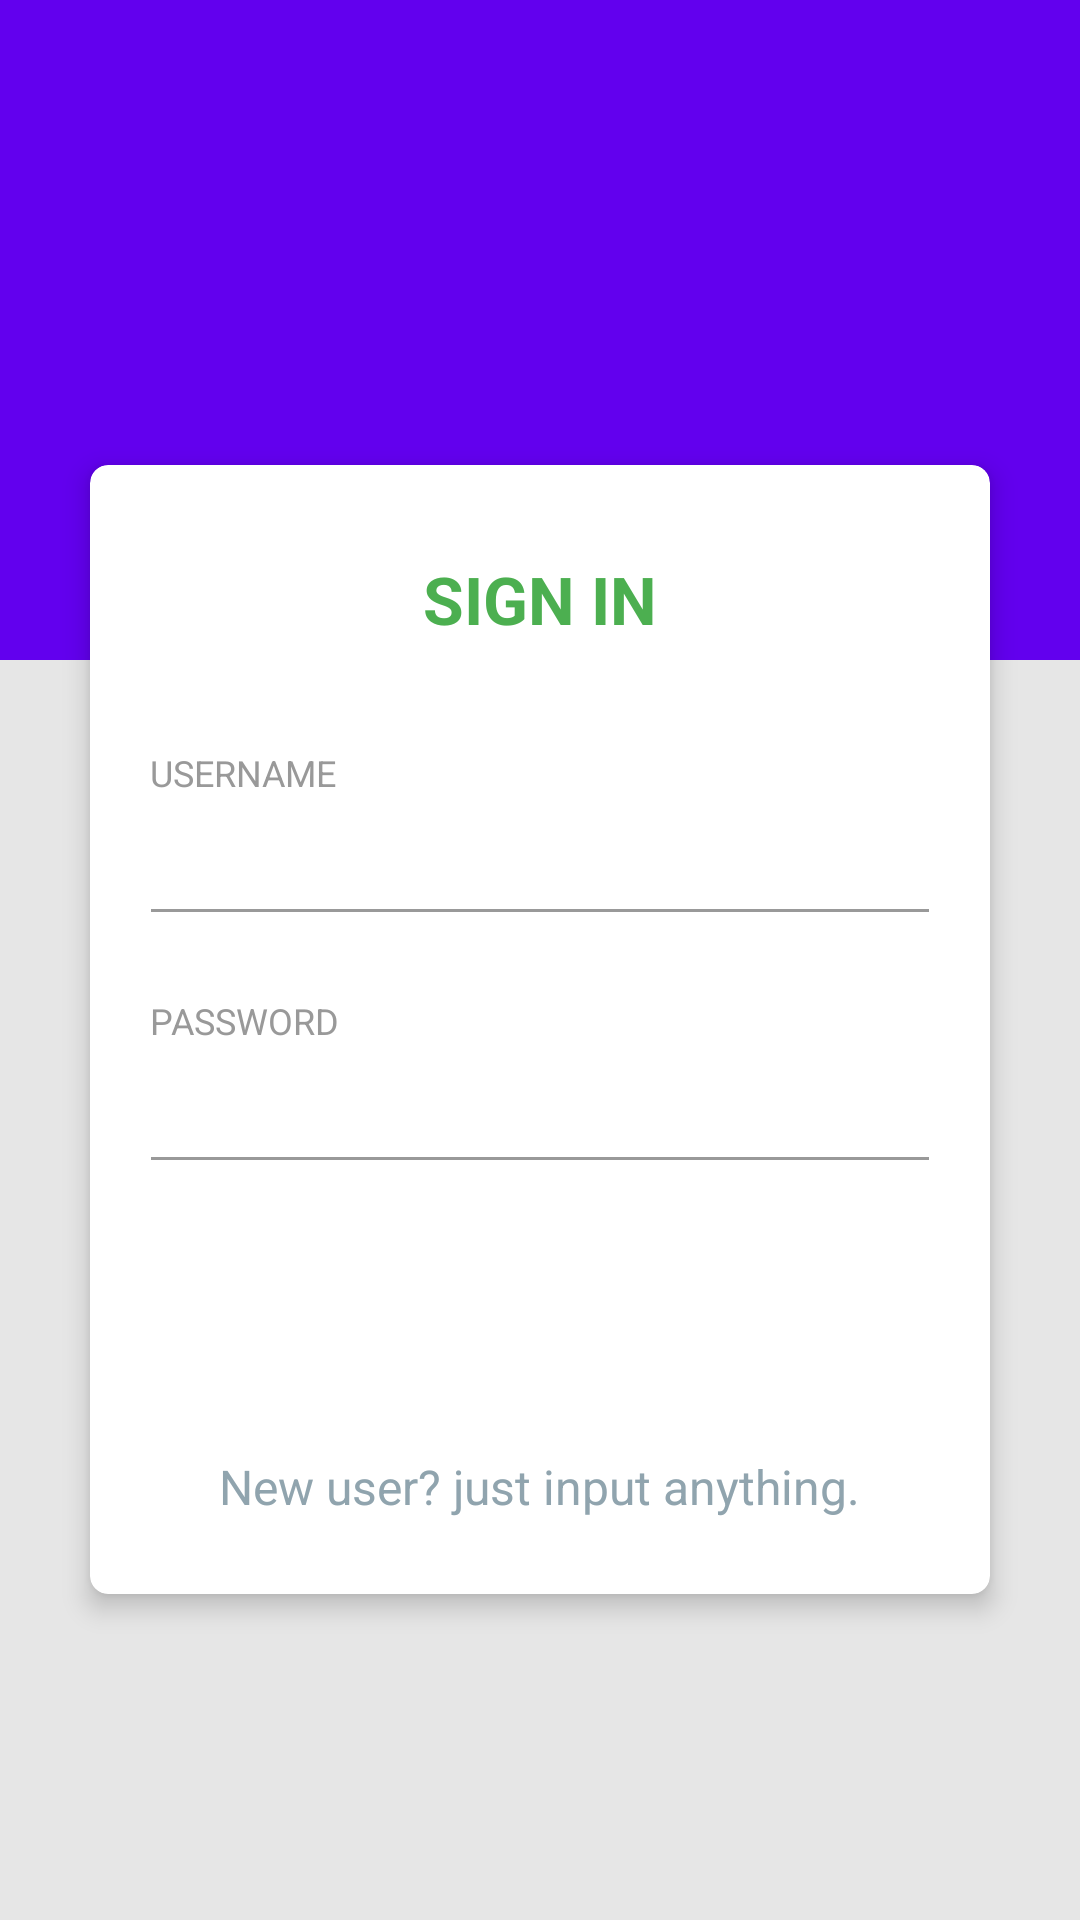

The Android layout XML behind this screen, and the referenced resources:
<!-- AndroidManifest.xml: application theme Theme.AppThemeNoActionBar -->
<!-- res/layout/activity_login.xml -->
<?xml version="1.0" encoding="utf-8"?>
<RelativeLayout xmlns:android="http://schemas.android.com/apk/res/android"
    xmlns:app="http://schemas.android.com/apk/res-auto"
    android:layout_width="match_parent"
    android:layout_height="match_parent"
    android:background="@color/grey_10">

    <View
        android:layout_width="match_parent"
        android:layout_height="220dp"
        android:background="@color/colorPrimary" />

    <LinearLayout
        android:layout_width="match_parent"
        android:layout_height="match_parent"
        android:layout_centerInParent="true"
        android:orientation="vertical"
        android:padding="@dimen/spacing_mlarge">

        <ImageView
            android:layout_width="90dp"
            android:layout_height="90dp"
            android:layout_gravity="center_horizontal"
            android:layout_marginTop="@dimen/spacing_large"
            android:layout_marginBottom="@dimen/spacing_mlarge"
            android:src="@mipmap/ic_launcher_round" />

        <androidx.cardview.widget.CardView
            android:layout_width="match_parent"
            android:layout_height="wrap_content"
            android:layout_margin="@dimen/spacing_middle"
            android:visibility="visible"
            app:cardCornerRadius="6dp"
            app:cardElevation="5dp">

            <LinearLayout
                android:layout_width="match_parent"
                android:layout_height="wrap_content"
                android:orientation="vertical"
                android:padding="@dimen/spacing_mlarge">

                <TextView
                    android:layout_width="wrap_content"
                    android:layout_height="wrap_content"
                    android:layout_gravity="center_horizontal"
                    android:layout_marginTop="@dimen/spacing_middle"
                    android:layout_marginBottom="@dimen/spacing_xlarge"
                    android:text="SIGN IN"
                    android:textAppearance="@style/Base.TextAppearance.AppCompat.Large"
                    android:textColor="@color/green_500"
                    android:textStyle="bold" />

                <TextView
                    android:layout_width="wrap_content"
                    android:layout_height="wrap_content"
                    android:text="USERNAME"
                    android:textAlignment="center"
                    android:textAppearance="@style/Base.TextAppearance.AppCompat.Caption"
                    android:textColor="@color/grey_40" />

                <com.google.android.material.textfield.TextInputEditText
                    android:id="@+id/edt_username"
                    android:layout_width="match_parent"
                    android:layout_height="wrap_content"
                    android:layout_marginLeft="-4dp"
                    android:layout_marginRight="-4dp"
                    android:inputType="text"
                    android:maxLength="50"
                    android:maxLines="1"
                    android:singleLine="true"
                    android:textAppearance="@style/Base.TextAppearance.AppCompat.Large"
                    android:textColor="@color/blue_600"
                    android:textStyle="bold"
                    android:theme="@style/EditText.Grey" />

                <View
                    android:layout_width="0dp"
                    android:layout_height="@dimen/spacing_mlarge" />

                <TextView
                    android:layout_width="wrap_content"
                    android:layout_height="wrap_content"
                    android:text="PASSWORD"
                    android:textAlignment="center"
                    android:textAppearance="@style/Base.TextAppearance.AppCompat.Caption"
                    android:textColor="@color/grey_40" />

                <com.google.android.material.textfield.TextInputEditText
                    android:id="@+id/edt_password"
                    android:layout_width="match_parent"
                    android:layout_height="wrap_content"
                    android:layout_marginLeft="-4dp"
                    android:layout_marginRight="-4dp"
                    android:inputType="textPassword"
                    android:maxLength="50"
                    android:maxLines="1"
                    android:singleLine="true"
                    android:textAppearance="@style/Base.TextAppearance.AppCompat.Large"
                    android:textColor="@color/blue_600"
                    android:textStyle="bold"
                    android:theme="@style/EditText.Grey" />

                <View
                    android:layout_width="0dp"
                    android:layout_height="@dimen/spacing_mlarge" />

                <Button
                    android:id="@+id/btn_sign_in"
                    android:layout_width="match_parent"
                    android:layout_height="55dp"
                    android:layout_marginLeft="-4dp"
                    android:layout_marginRight="-4dp"
                    android:background="@drawable/btn_rounded_primary"
                    android:text="SIGN  IN"
                    android:textAllCaps="false"
                    android:textColor="@android:color/white"
                    android:textStyle="bold" />

                <LinearLayout
                    android:layout_width="match_parent"
                    android:layout_height="wrap_content"
                    android:layout_marginTop="@dimen/spacing_large"
                    android:layout_marginBottom="@dimen/spacing_medium"
                    android:gravity="center"
                    android:orientation="horizontal">

                    <TextView
                        android:layout_width="wrap_content"
                        android:layout_height="wrap_content"
                        android:text="New user? just input anything."
                        android:textAppearance="@style/Base.TextAppearance.AppCompat.Subhead"
                        android:textColor="@color/blue_grey_300" />

                </LinearLayout>

            </LinearLayout>
        </androidx.cardview.widget.CardView>

        <View
            android:layout_width="0dp"
            android:layout_height="@dimen/spacing_large" />

    </LinearLayout>

</RelativeLayout>
<!-- resources referenced by this layout -->
<resources>
  <color name="blue_600">#1E88E5</color>
  <color name="blue_grey_300">#90A4AE</color>
  <color name="colorPrimary">#FF6200EE</color>
  <color name="green_500">#4CAF50</color>
  <color name="grey_10">#e6e6e6</color>
  <color name="grey_40">#999999</color>
  <dimen name="spacing_large">15dp</dimen>
  <dimen name="spacing_medium">5dp</dimen>
  <dimen name="spacing_middle">10dp</dimen>
  <dimen name="spacing_mlarge">20dp</dimen>
  <dimen name="spacing_xlarge">35dp</dimen>
  <style name="EditText.Grey" parent="@style/Theme.MainAppTheme">
          <item name="colorControlActivated">@color/grey_60</item>
          <item name="colorControlHighlight">@color/grey_60</item>
          <item name="colorControlNormal">@color/grey_40</item>
      </style>
  <style name="Theme.AppThemeNoActionBar" parent="Theme.MainAppTheme">
          <item name="windowActionBar">false</item>
          <item name="windowNoTitle">true</item>
  
          <item name="actionMenuTextAppearance">@style/App.ToolbarMenuItem</item>
      </style>
  <style name="Theme.MainAppTheme" parent="Theme.MaterialComponents.Light.DarkActionBar">
          
          <item name="colorPrimary">@color/purple_500</item>
          <item name="colorPrimaryVariant">@color/purple_700</item>
          <item name="colorOnPrimary">@color/white</item>
          
          <item name="colorSecondary">@color/teal_200</item>
          <item name="colorSecondaryVariant">@color/teal_700</item>
          <item name="colorOnSecondary">@color/black</item>
          
          <item name="android:statusBarColor" tools:targetApi="l">?attr/colorPrimaryVariant</item>
          <item name="android:windowLightStatusBar" tools:targetApi="23">false</item>
          
          <item name="android:forceDarkAllowed" tools:targetApi="q">false</item>
      </style>
  <color name="grey_60">#666666</color>
  <style name="App.ToolbarMenuItem" parent="ThemeOverlay.MaterialComponents.Toolbar.Primary">
          <item name="android:textSize">14sp</item>
          <item name="textAllCaps">true</item>
          <item name="android:textStyle">bold</item>
      </style>
  <color name="purple_500">#FF6200EE</color>
  <color name="purple_700">#FF3700B3</color>
  <color name="white">#FFFFFFFF</color>
  <color name="teal_200">#FF03DAC5</color>
  <color name="teal_700">#FF018786</color>
  <color name="black">#FF000000</color>
</resources>
